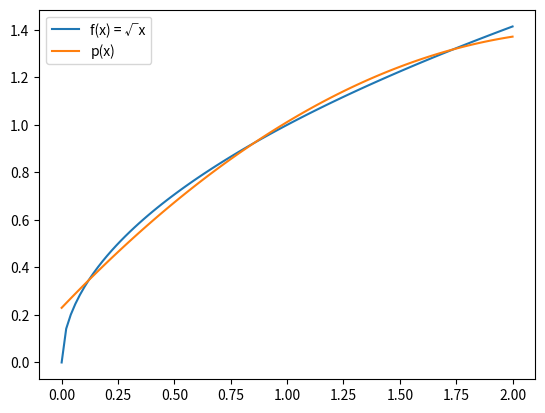

Source code (Python):
import numpy as np
import matplotlib.pyplot as plt 
from numpy.polynomial.chebyshev import Chebyshev

# dane
x = np.linspace(0, 2, 100)
y = np.sqrt(x)

# funkcja aproksymująca
def approx(x, y, m):
    p = Chebyshev.fit(x, y, m)
    return p

# funkcja ekstrapolująca
def extrapolate(p, x):
    return p(x)

# aproksymacja
m = 2
p = approx(x, y, m)
y_hat = extrapolate(p, x)

# wykres
plt.plot(x, y, label='f(x) = √x')
plt.plot(x, y_hat, label='p(x)')
plt.legend()
plt.show()